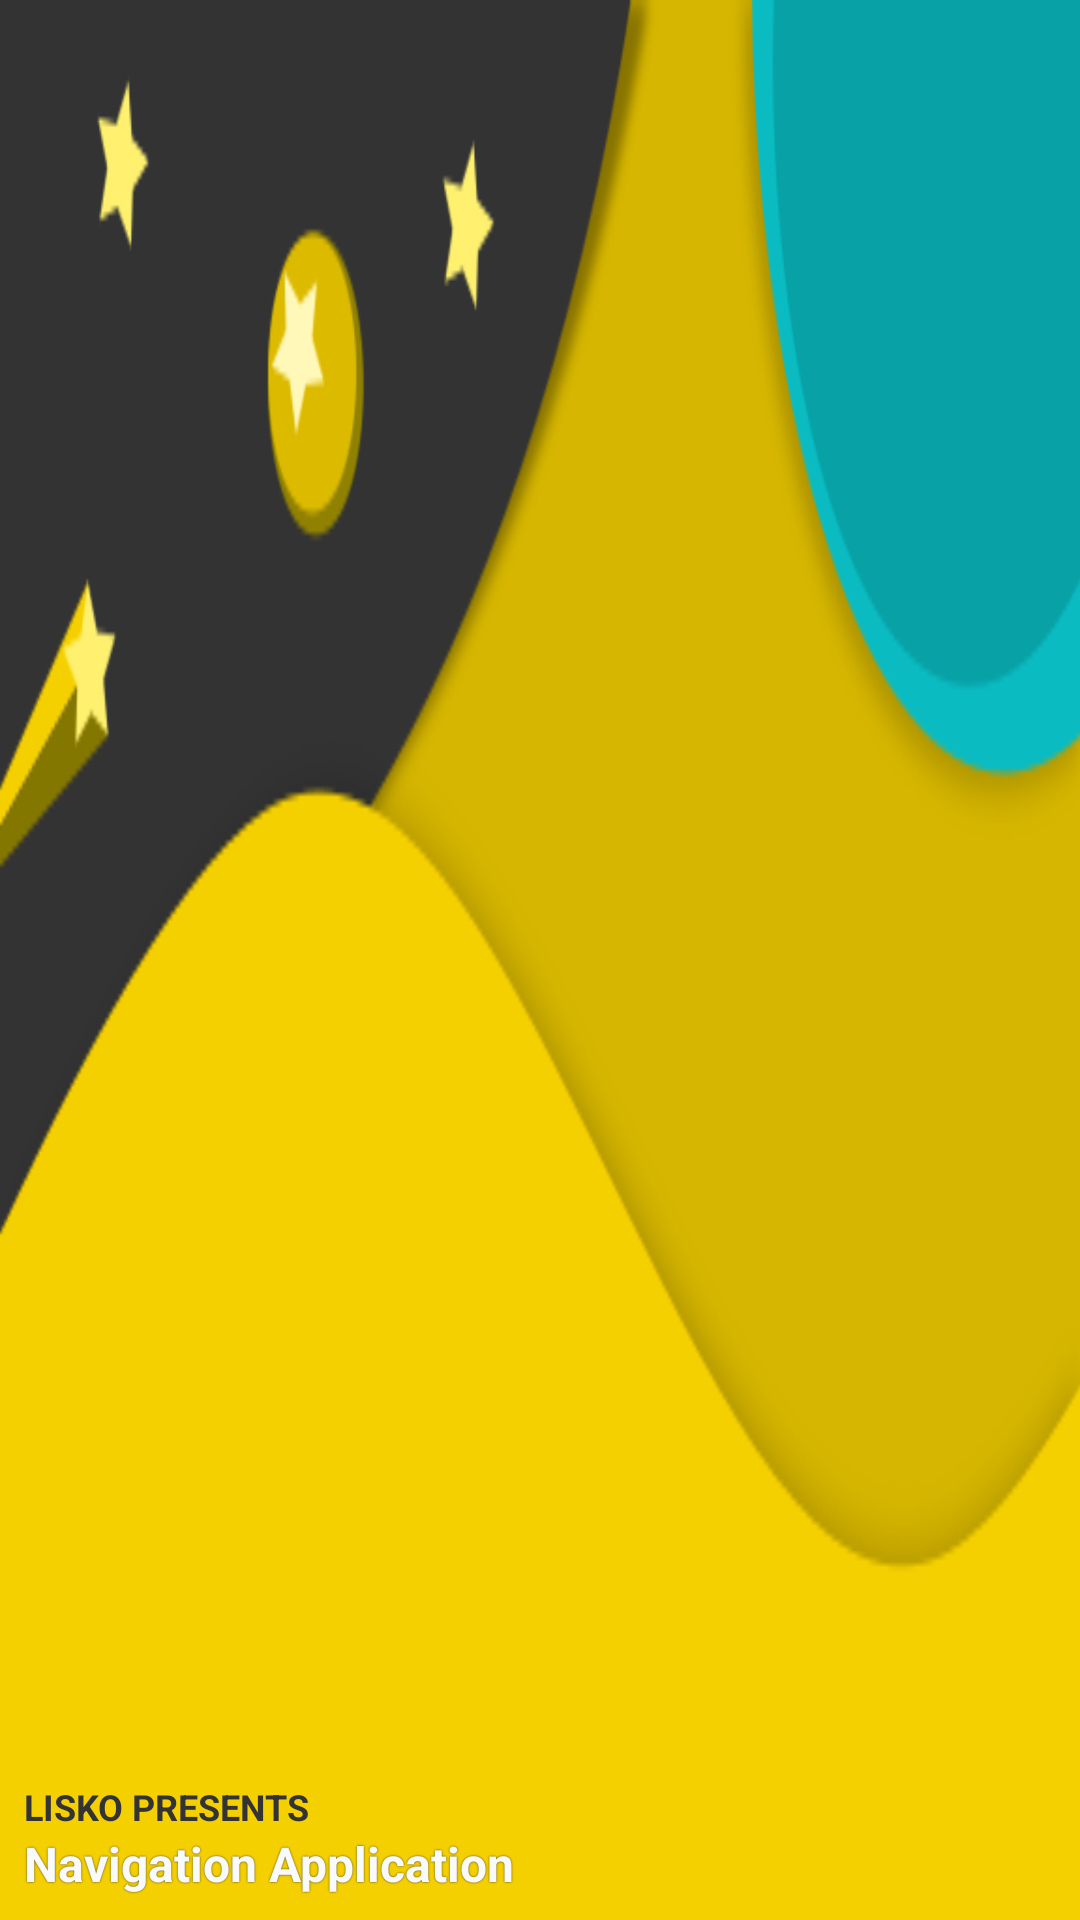

Layout XML and referenced resources for this Android screen:
<!-- AndroidManifest.xml: application theme NavigationApplication -->
<!-- res/layout/drawer_header_layout.xml -->
<?xml version="1.0" encoding="utf-8"?>
<androidx.constraintlayout.widget.ConstraintLayout
    xmlns:android="http://schemas.android.com/apk/res/android"
    android:layout_width="match_parent"
    android:layout_height="180dp"
    xmlns:app="http://schemas.android.com/apk/res-auto">

    <androidx.appcompat.widget.AppCompatImageView
        android:layout_width="0dp"
        android:layout_height="0dp"
        android:background="@drawable/starry_night"
        app:layout_constraintStart_toStartOf="parent"
        app:layout_constraintEnd_toEndOf="parent"
        app:layout_constraintTop_toTopOf="parent"
        app:layout_constraintBottom_toBottomOf="parent"/>

    <TextView
        android:layout_width="wrap_content"
        android:layout_height="wrap_content"
        android:text="Lisko presents"
        android:textColor="@color/colorOnPrimary"
        android:textSize="12sp"
        android:textStyle="bold"
        android:textAllCaps="true"
        app:layout_constraintBottom_toTopOf="@+id/drawer_header_title"
        app:layout_constraintStart_toStartOf="@+id/drawer_header_title" />

    <TextView
        android:id="@+id/drawer_header_title"
        android:layout_width="wrap_content"
        android:layout_height="wrap_content"
        android:text="Navigation Application"
        android:textColor="@color/colorOnSecondary"
        android:textSize="16sp"
        android:textStyle="bold"
        android:shadowColor="@color/colorOnPrimary"
        android:shadowRadius="1"
        android:layout_marginStart="8dp"
        android:layout_marginBottom="8dp"
        app:layout_constraintStart_toStartOf="parent"
        app:layout_constraintBottom_toBottomOf="parent"/>


</androidx.constraintlayout.widget.ConstraintLayout>
<!-- resources referenced by this layout -->
<resources>
  <color name="colorOnPrimary">#333333</color>
  <color name="colorOnSecondary">#fafafa</color>
  <!-- drawable starry_night: png bitmap (drawable, 22109 bytes) -->
  <style name="NavigationApplication" parent="Theme.MaterialComponents.Light.NoActionBar">
  
          
          <item name="colorPrimary">@color/colorPrimary</item>
          <item name="colorPrimaryVariant">@color/colorPrimaryVariant</item>
          <item name="colorOnPrimary">@color/colorOnPrimary</item>
  
          
          <item name="colorSecondary">@color/colorSecondary</item>
          <item name="colorSecondaryVariant">@color/colorSecondaryVariant</item>
          <item name="colorOnSecondary">@color/colorOnSecondary</item>
  
          
          <item name="android:statusBarColor" tools:targetApi="l">?attr/colorPrimaryVariant</item>
  
          
          <item name="colorNavigationItem">@color/menu_item_color_state</item>
          <item name="drawableNavigationItemBackground">@drawable/menu_background_color_state</item>
  
      </style>
  <color name="colorPrimary">#f5d000</color>
  <color name="colorPrimaryVariant">#d6b600</color>
  <color name="colorSecondary">#69f2f7</color>
  <color name="colorSecondaryVariant">#0abcc2</color>
  <!-- drawable menu_background_color_state (drawable) -->
  <?xml version="1.0" encoding="utf-8"?>
  <selector xmlns:android="http://schemas.android.com/apk/res/android">
      <item android:drawable="@drawable/background_dark" android:state_checked="true" />
  </selector>
  <!-- drawable background_dark (drawable) -->
  <?xml version="1.0" encoding="utf-8"?>
  <layer-list xmlns:android="http://schemas.android.com/apk/res/android">
      <item
          android:left="4dp"
          android:right="4dp">
          <shape android:shape="rectangle">
              <solid android:color="#33000000" />
              <corners android:radius="8dp" />
          </shape>
      </item>
  </layer-list>
</resources>
